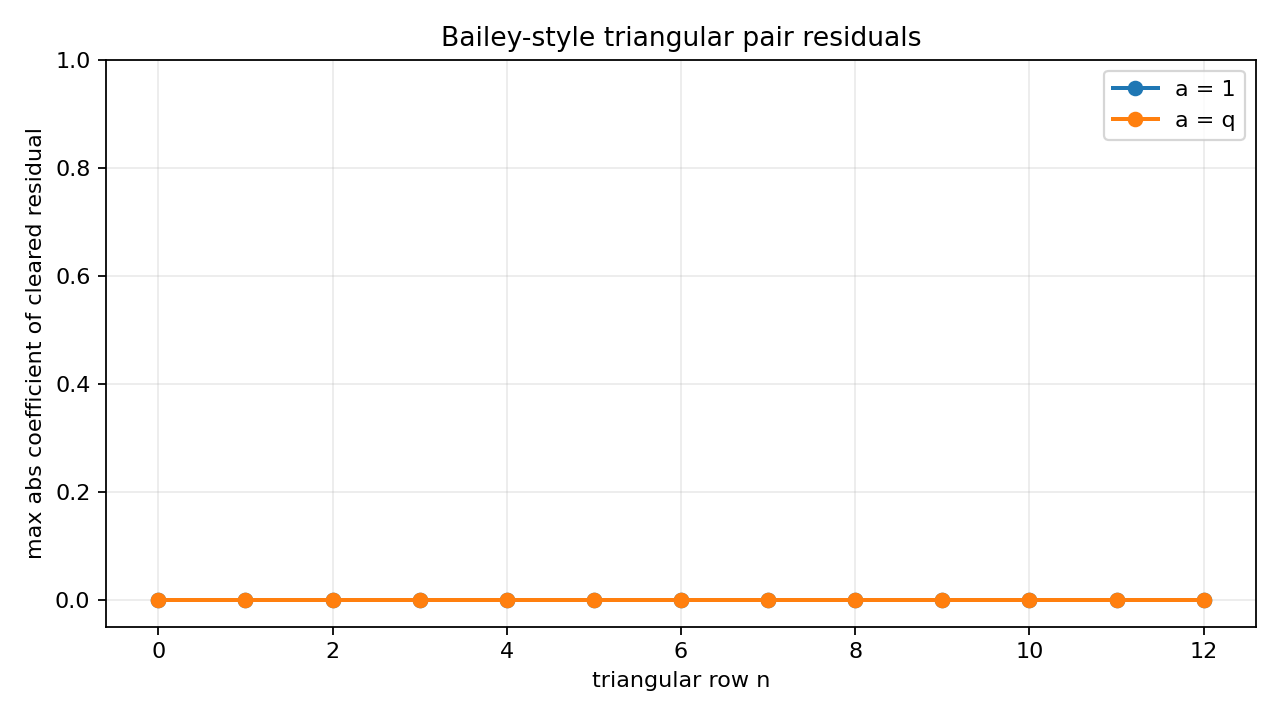

Data behind this chart, as committed beside it:
check, alpha_case, n, first_nonzero_k, max_abs_coeff, cleared_numerator
triangular_pair_residual, 0, 0, none_through_KMax, 0, 0
triangular_pair_residual, 0, 1, none_through_KMax, 0, 0
triangular_pair_residual, 0, 2, none_through_KMax, 0, 0
triangular_pair_residual, 0, 3, none_through_KMax, 0, 0
triangular_pair_residual, 0, 4, none_through_KMax, 0, 0
triangular_pair_residual, 0, 5, none_through_KMax, 0, 0
triangular_pair_residual, 0, 6, none_through_KMax, 0, 0
triangular_pair_residual, 0, 7, none_through_KMax, 0, 0
triangular_pair_residual, 0, 8, none_through_KMax, 0, 0
triangular_pair_residual, 0, 9, none_through_KMax, 0, 0
triangular_pair_residual, 0, 10, none_through_KMax, 0, 0
triangular_pair_residual, 0, 11, none_through_KMax, 0, 0
triangular_pair_residual, 0, 12, none_through_KMax, 0, 0
triangular_pair_residual, 1, 0, none_through_KMax, 0, 0
triangular_pair_residual, 1, 1, none_through_KMax, 0, 0
triangular_pair_residual, 1, 2, none_through_KMax, 0, 0
triangular_pair_residual, 1, 3, none_through_KMax, 0, 0
triangular_pair_residual, 1, 4, none_through_KMax, 0, 0
triangular_pair_residual, 1, 5, none_through_KMax, 0, 0
triangular_pair_residual, 1, 6, none_through_KMax, 0, 0
triangular_pair_residual, 1, 7, none_through_KMax, 0, 0
triangular_pair_residual, 1, 8, none_through_KMax, 0, 0
triangular_pair_residual, 1, 9, none_through_KMax, 0, 0
triangular_pair_residual, 1, 10, none_through_KMax, 0, 0
triangular_pair_residual, 1, 11, none_through_KMax, 0, 0
triangular_pair_residual, 1, 12, none_through_KMax, 0, 0
